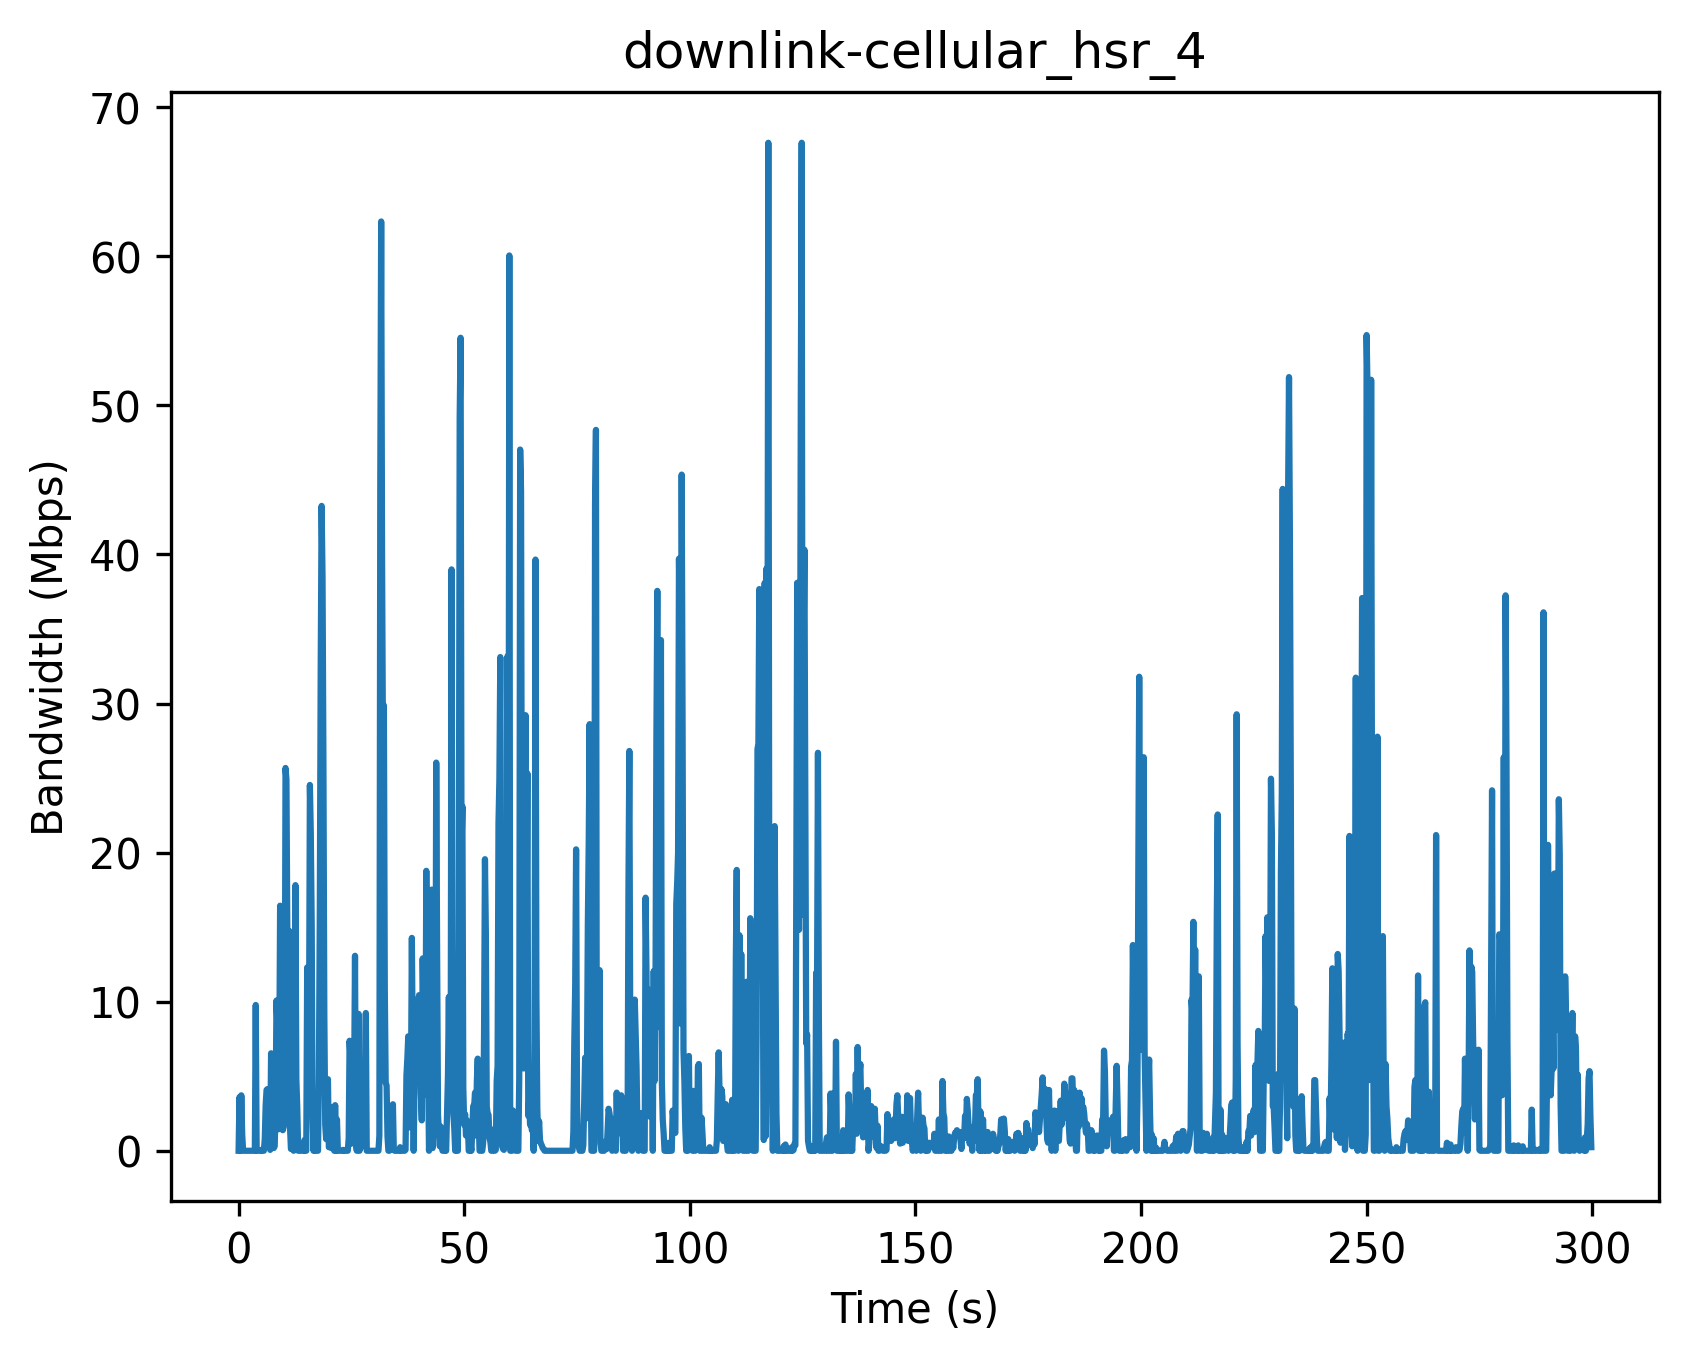

The data file committed next to this chart (first rows):
Timestamp (s), Bandwidth (Mbps)
0, 0
0.2, 3.6
0.4, 0.0
0.6, 3.72
0.8, 1.08
1.0, 0.0
1.2, 0.0
1.4, 0.0
1.6, 0.0
1.8, 0.0
2.0, 0.0
2.2, 0.0
2.4, 0.0
2.6, 0.0
2.8, 0.0
3.0, 0.0
3.2, 0.0
3.4, 0.0
3.6, 0.0
3.8, 9.78
4.0, 0.0
4.2, 0.0
4.4, 0.0
4.6, 0.0
4.8, 0.0
5.0, 0.06
5.2, 0.0
5.4, 0.0
5.6, 0.0
5.8, 0.78
6.0, 3.06
6.2, 4.08
6.4, 4.14
6.6, 3.48
6.8, 4.08
7.0, 0.06
7.2, 6.54
7.4, 3.96
7.6, 5.82
7.8, 0.18
8.0, 0.3
8.2, 2.88
8.4, 10.08
8.6, 8.4
8.8, 1.44
9.0, 5.04
9.2, 16.44
9.4, 4.68
9.6, 5.88
9.8, 1.38
10.0, 1.62
10.2, 3.42
10.4, 25.68
10.6, 24.9
10.8, 14.7
11.0, 6.06
11.2, 14.76
11.4, 1.56
11.6, 0.12
11.8, 0.24
... 1,440 more rows
